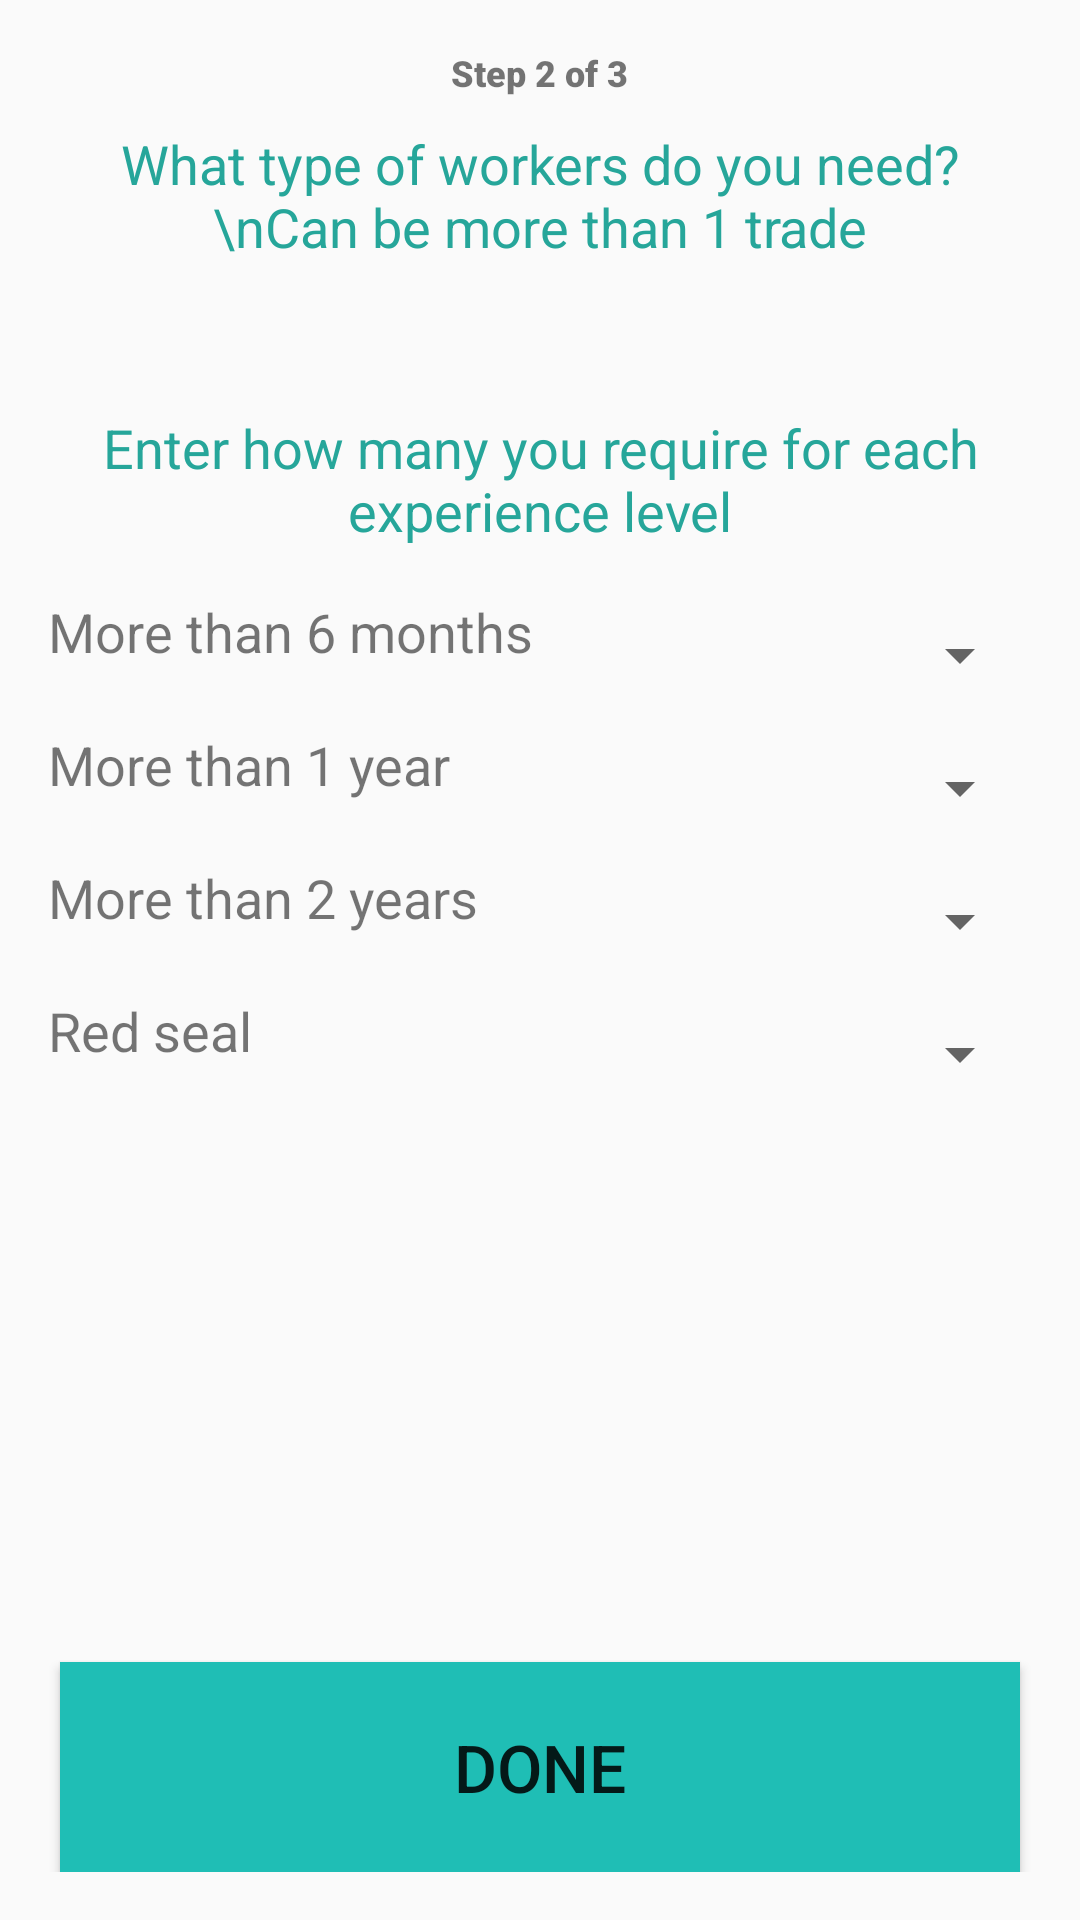

Android layout source for this screen:
<!-- AndroidManifest.xml: application theme AppTheme -->
<!-- res/layout/activity_worker_select.xml -->
<?xml version="1.0" encoding="utf-8"?>
<RelativeLayout xmlns:android="http://schemas.android.com/apk/res/android"
    xmlns:tools="http://schemas.android.com/tools"
    android:layout_width="match_parent"
    android:layout_height="match_parent"
    android:paddingLeft="@dimen/activity_horizontal_margin"
    android:paddingRight="@dimen/activity_horizontal_margin"
    android:paddingTop="@dimen/activity_vertical_margin"
    android:paddingBottom="@dimen/activity_vertical_margin"
    tools:context="com.labourtoday.androidapp.contractor.HiringGridActivity">

    <TextView
        android:layout_width="wrap_content"
        android:layout_height="wrap_content"
        android:text="Step 2 of 3"
        android:textAlignment="center"
        android:textSize="12sp"
        android:fontFamily="sans-serif-black"
        android:id="@+id/text_step"
        android:layout_alignParentTop="true"
        android:layout_centerHorizontal="true"
        android:layout_marginBottom="10dp"/>

    <TextView
        android:layout_width="wrap_content"
        android:layout_height="wrap_content"
        android:text="What type of workers do you need?\nCan be more than 1 trade"
        android:textAlignment="center"
        android:textSize="18sp"
        android:textColor="@color/teal"
        android:fontFamily="roboto-light"
        android:id="@+id/text_subtitle"
        android:layout_centerHorizontal="true"
        android:layout_below="@id/text_step"
        android:layout_marginBottom="10dp"/>

    <TextView
        android:layout_width="wrap_content"
        android:layout_height="wrap_content"
        android:textAlignment="center"
        android:textSize="22sp"
        android:fontFamily="sans-serif-black"
        android:id="@+id/text_type_worker"
        android:layout_below="@id/text_subtitle"
        android:layout_centerHorizontal="true"
        android:layout_marginBottom="10dp"/>

    <TextView
        android:layout_width="wrap_content"
        android:layout_height="wrap_content"
        android:text="Enter how many you require for each experience level"
        android:textAlignment="center"
        android:textSize="18sp"
        android:textColor="@color/teal"
        android:fontFamily="roboto-light"
        android:id="@+id/text_info"
        android:layout_centerHorizontal="true"
        android:layout_below="@id/text_type_worker"
        android:layout_marginBottom="16dp"/>

    <TextView
        android:layout_width="wrap_content"
        android:layout_height="wrap_content"
        android:textSize="18sp"
        android:id="@+id/exp_six_months"
        android:layout_below="@id/text_info"
        android:text="More than 6 months"/>

    <Spinner
        android:layout_width="100dp"
        android:layout_height="40dp"
        android:id="@+id/spinner_six_months"
        android:layout_alignTop="@+id/exp_six_months"
        android:layout_alignParentEnd="true"
        />

    <TextView
        android:layout_width="wrap_content"
        android:layout_height="wrap_content"
        android:textSize="18sp"
        android:layout_marginTop="20dp"
        android:id="@+id/exp_one_years"
        android:layout_below="@id/exp_six_months"
        android:text="More than 1 year"/>

    <Spinner
        android:layout_width="100dp"
        android:layout_height="40dp"
        android:id="@+id/spinner_one_years"
        android:layout_alignTop="@+id/exp_one_years"
        android:layout_alignParentEnd="true"
        />

    <TextView
        android:layout_width="wrap_content"
        android:layout_height="wrap_content"
        android:textSize="18sp"
        android:layout_marginTop="20dp"
        android:id="@+id/exp_two_years"
        android:layout_below="@id/exp_one_years"
        android:text="More than 2 years"/>

    <Spinner
        android:layout_width="100dp"
        android:layout_height="40dp"
        android:id="@+id/spinner_two_years"
        android:layout_alignTop="@+id/exp_two_years"
        android:layout_alignParentEnd="true"
        />

    <TextView
        android:layout_width="wrap_content"
        android:layout_height="wrap_content"
        android:textSize="18sp"
        android:layout_marginTop="20dp"
        android:id="@+id/exp_red_seal"
        android:layout_below="@id/exp_two_years"
        android:text="Red seal"/>

    <Spinner
        android:layout_width="100dp"
        android:layout_height="40dp"
        android:id="@+id/spinner_red_seal"
        android:layout_alignTop="@+id/exp_red_seal"
        android:layout_alignParentEnd="true"
        />


    <Button
        android:layout_width="320dp"
        android:layout_height="70dp"
        android:text="DONE"
        android:textColor="@color/md_white_1000"
        android:background="@drawable/outline_rectangle_teal"
        android:id="@+id/button_next"
        android:onClick="next"
        android:textSize="22sp"
        android:layout_alignParentBottom="true"
        android:layout_centerHorizontal="true" />

</RelativeLayout>
<!-- resources referenced by this layout -->
<resources>
  <color name="teal">#26A69A</color>
  <dimen name="activity_horizontal_margin">16dp</dimen>
  <dimen name="activity_vertical_margin">16dp</dimen>
  <!-- drawable outline_rectangle_teal (drawable) -->
  <?xml version="1.0" encoding="utf-8"?>
  <shape
      xmlns:android="http://schemas.android.com/apk/res/android"
      android:shape="rectangle" >
      <solid android:color="@color/buttonTeal" />
      <stroke
          android:width="4px"
          android:color="@color/buttonTeal"/>
  </shape>
  <style name="AppTheme" parent="Theme.AppCompat.Light">
          
          <item name="windowActionBar">false</item>
          <item name="windowNoTitle">true</item>
          <item name="colorPrimary">@color/teal</item>
          <item name="colorPrimaryDark">@color/dark</item>
          <item name="colorAccent">@color/teal</item>
      </style>
  <color name="buttonTeal">#1FBEB5</color>
  <color name="dark">#00695C</color>
</resources>
